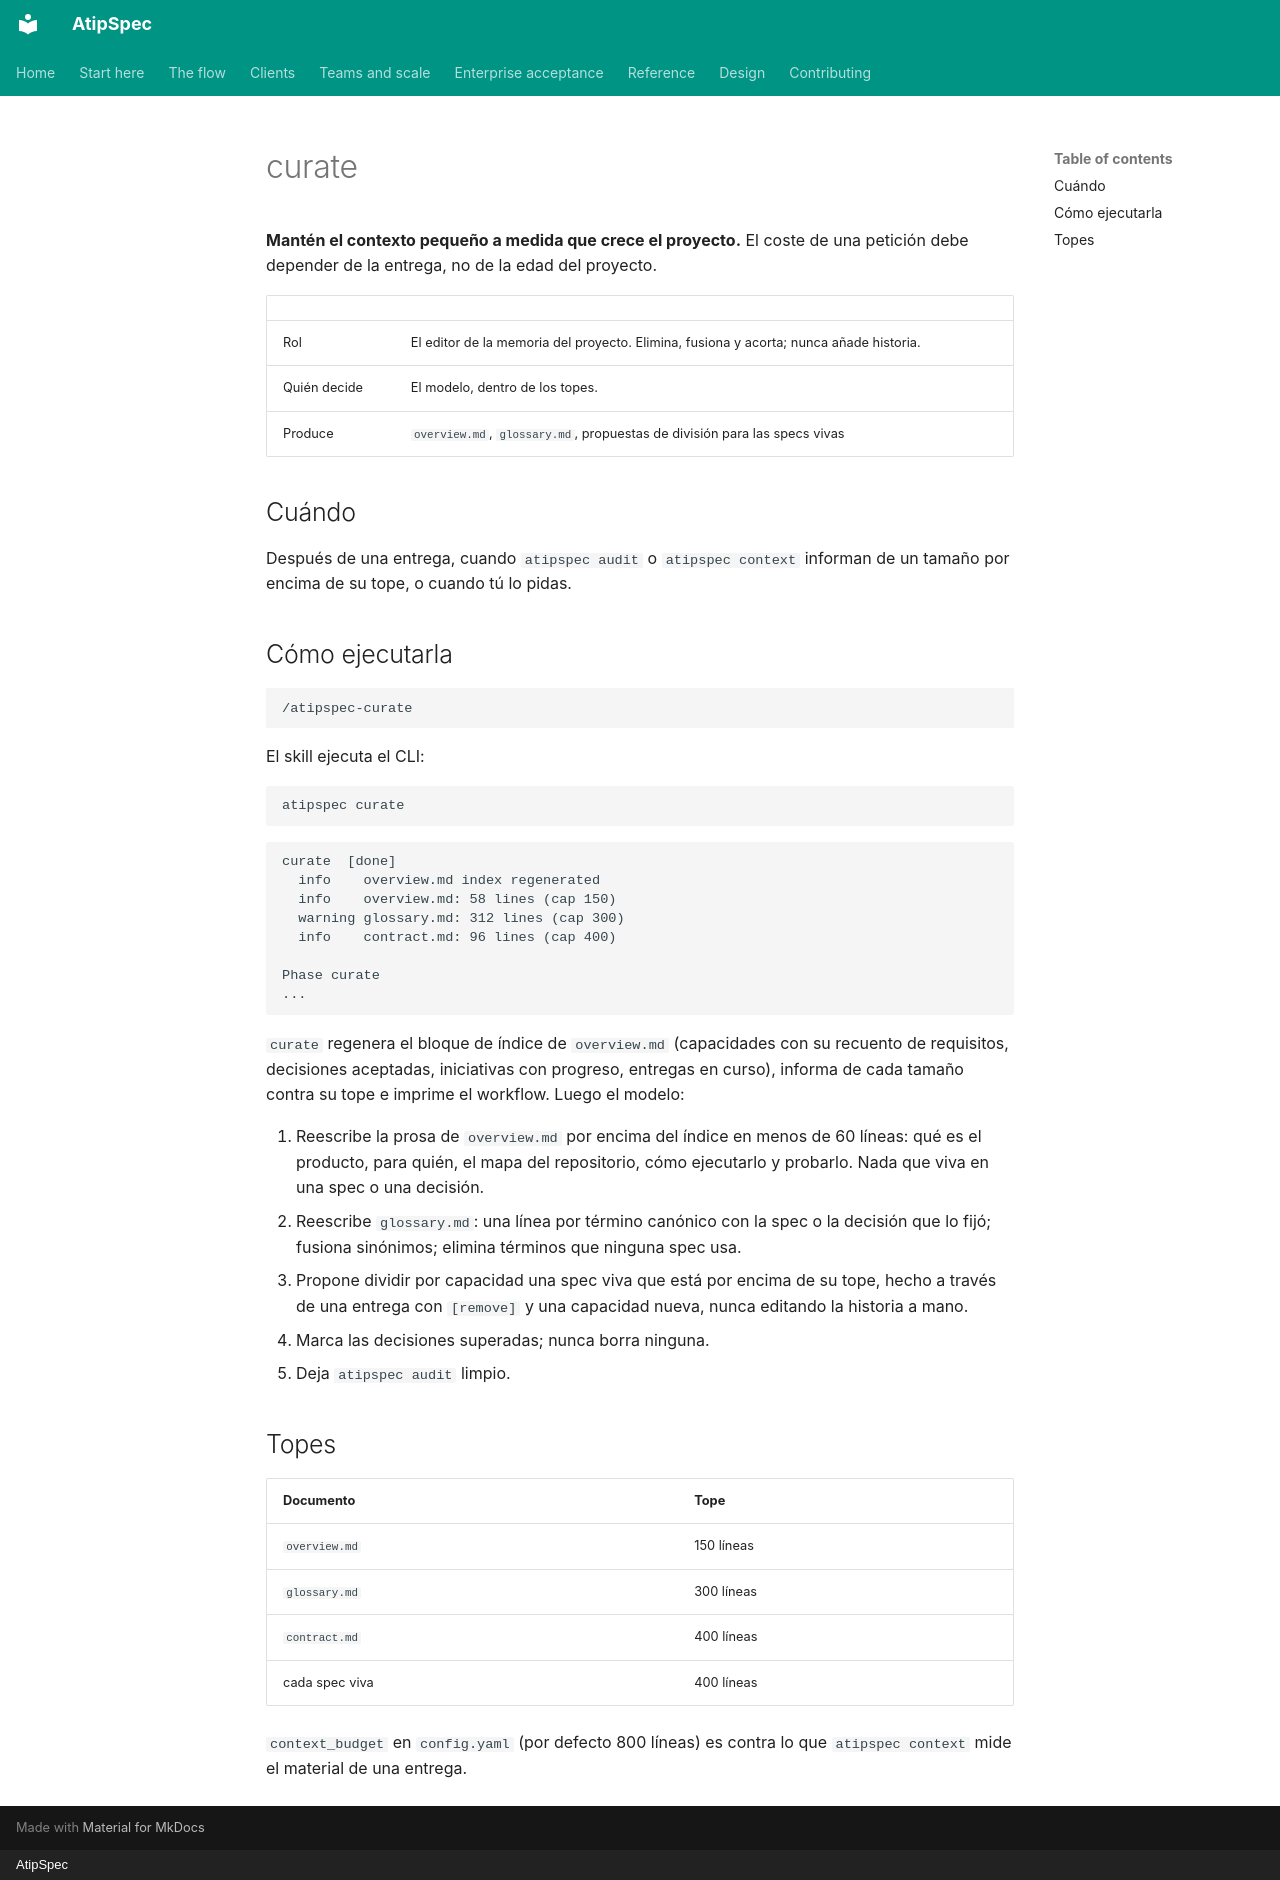

repository: mpita/atipspec · page: flow/curate.es/index.html · generator: mkdocs · copyright: AtipSpec

# curate

**Mantén el contexto pequeño a medida que crece el proyecto.** El coste de
una petición debe depender de la entrega, no de la edad del proyecto.

| | |
| --- | --- |
| Rol | El editor de la memoria del proyecto. Elimina, fusiona y acorta; nunca añade historia. |
| Quién decide | El modelo, dentro de los topes. |
| Produce | `overview.md`, `glossary.md`, propuestas de división para las specs vivas |

## Cuándo

Después de una entrega, cuando `atipspec audit` o `atipspec context` informan
de un tamaño por encima de su tope, o cuando tú lo pidas.

## Cómo ejecutarla

```text
/atipspec-curate
```

El skill ejecuta el CLI:

```bash
atipspec curate
```

```text
curate  [done]
  info    overview.md index regenerated
  info    overview.md: 58 lines (cap 150)
  warning glossary.md: 312 lines (cap 300)
  info    contract.md: 96 lines (cap 400)

Phase curate
...
```

`curate` regenera el bloque de índice de `overview.md` (capacidades con su
recuento de requisitos, decisiones aceptadas, iniciativas con progreso,
entregas en curso), informa de cada tamaño contra su tope e imprime el
workflow. Luego el modelo:

1. Reescribe la prosa de `overview.md` por encima del índice en menos de 60
   líneas: qué es el producto, para quién, el mapa del repositorio, cómo
   ejecutarlo y probarlo. Nada que viva en una spec o una decisión.
2. Reescribe `glossary.md`: una línea por término canónico con la spec o la
   decisión que lo fijó; fusiona sinónimos; elimina términos que ninguna spec
   usa.
3. Propone dividir por capacidad una spec viva que está por encima de su
   tope, hecho a través de una entrega con `[remove]` y una capacidad nueva,
   nunca editando la historia a mano.
4. Marca las decisiones superadas; nunca borra ninguna.
5. Deja `atipspec audit` limpio.

## Topes

| Documento | Tope |
| --- | --- |
| `overview.md` | 150 líneas |
| `glossary.md` | 300 líneas |
| `contract.md` | 400 líneas |
| cada spec viva | 400 líneas |

`context_budget` en `config.yaml` (por defecto 800 líneas) es contra lo que
`atipspec context` mide el material de una entrega.
